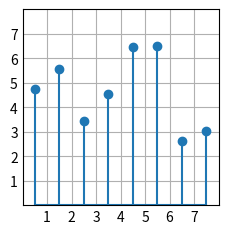

This chart was generated by the following Python code:
import matplotlib.pyplot as plt
import numpy as np

plt.style.use('_mpl-gallery')

# make data
np.random.seed(3)
x = 0.5 + np.arange(8)
y = np.random.uniform(2, 7, len(x))

# plot
fig, ax = plt.subplots()

ax.stem(x, y)

ax.set(xlim=(0, 8), xticks=np.arange(1, 8),
       ylim=(0, 8), yticks=np.arange(1, 8))

plt.show()
